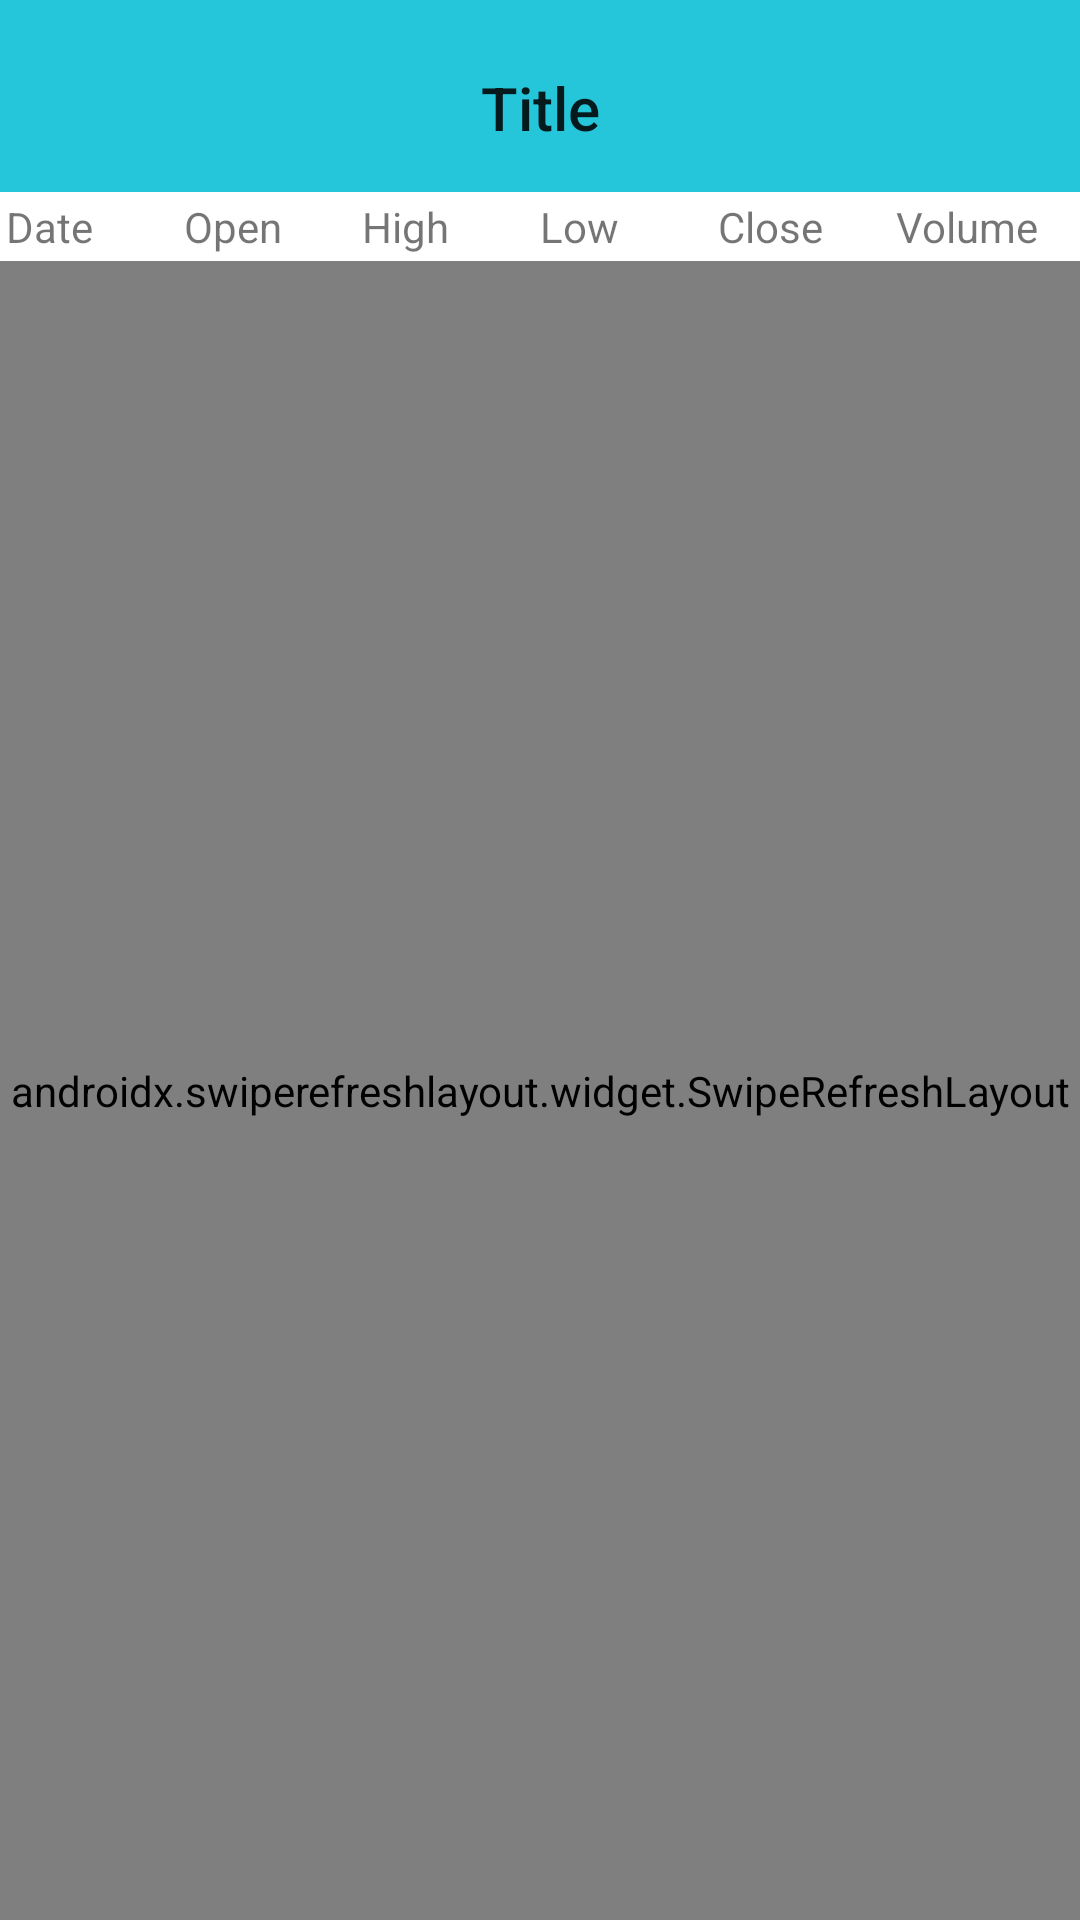

This screen was rendered from an Android layout file. Write that file and the resources it references.
<!-- AndroidManifest.xml: application theme AppTheme -->
<!-- res/layout/price_list_activity.xml -->
<?xml version="1.0" encoding="utf-8"?>
<LinearLayout xmlns:android="http://schemas.android.com/apk/res/android"
    xmlns:app="http://schemas.android.com/apk/res-auto"
    android:orientation="vertical"
    android:layout_width="match_parent"
    android:layout_height="match_parent">

    <com.google.android.material.appbar.AppBarLayout android:id="@+id/appbar"
        android:layout_width="match_parent" android:layout_height="wrap_content"
        android:paddingTop="@dimen/appbar_padding_top"
        android:theme="@style/AppTheme.AppBarOverlay">

        <androidx.appcompat.widget.Toolbar android:id="@+id/toolbar"
            android:layout_width="match_parent" android:layout_height="?attr/actionBarSize"
            android:background="?attr/colorPrimary" app:popupTheme="@style/AppTheme.PopupOverlay"
            app:layout_scrollFlags="scroll|enterAlways">

            <TextView
                android:layout_width="wrap_content"
                android:layout_height="wrap_content"
                android:text="Title"
                android:id="@+id/title"
                android:layout_gravity="center"
                style="@style/TextAppearance.AppCompat.Widget.ActionBar.Title"/>

        </androidx.appcompat.widget.Toolbar>

    </com.google.android.material.appbar.AppBarLayout>

    <LinearLayout
        android:layout_width="match_parent"
        android:layout_height="wrap_content"
        android:orientation="horizontal"
        android:weightSum="6"
        android:padding="2dp">

        <TextView
            android:layout_width="match_parent"
            android:layout_height="match_parent"
            android:text="Date"
            android:layout_weight="1"/>

        <TextView
            android:layout_width="match_parent"
            android:layout_height="match_parent"
            android:text="Open"
            android:layout_weight="1" />

        <TextView
            android:layout_width="match_parent"
            android:layout_height="match_parent"
            android:text="High"
            android:layout_weight="1" />

        <TextView
            android:layout_width="match_parent"
            android:layout_height="match_parent"
            android:text="Low"
            android:layout_weight="1" />

        <TextView
            android:layout_width="match_parent"
            android:layout_height="match_parent"
            android:text="Close"
            android:layout_weight="1" />

        <TextView
            android:layout_width="match_parent"
            android:layout_height="match_parent"
            android:text="Volume"
            android:layout_weight="1"/>

    </LinearLayout>

    <androidx.swiperefreshlayout.widget.SwipeRefreshLayout
        android:id="@+id/swipe_refresh"
        android:layout_width="match_parent"
        android:layout_height="match_parent">

        <ListView
            android:id="@android:id/list"
            android:layout_width="match_parent"
            android:layout_height="match_parent">
        </ListView>

    </androidx.swiperefreshlayout.widget.SwipeRefreshLayout>

</LinearLayout>
<!-- resources referenced by this layout -->
<resources>
  <dimen name="appbar_padding_top">8dp</dimen>
  <style name="AppTheme" parent="Theme.MaterialComponents.DayNight.NoActionBar">
          
          <item name="colorPrimary">@color/primaryColor</item>
          <item name="colorPrimaryDark">@color/primaryDarkColor</item>
          <item name="colorSecondary">@color/secondaryColor</item>
          <item name="colorPrimaryVariant">@color/primaryLightColor</item>
          <item name="colorOnPrimary">@color/primaryTextColor</item>
          <item name="colorSecondaryVariant">@color/secondaryDarkColor</item>
          <item name="colorOnSecondary">@color/secondaryTextColor</item>
          <item name="colorAccent">@color/primaryColor</item>
      </style>
  <color name="primaryColor">#26c6da</color>
  <color name="primaryDarkColor">#0095a8</color>
  <color name="secondaryColor">#37474f</color>
  <color name="primaryLightColor">#6ff9ff</color>
  <color name="primaryTextColor">#000000</color>
  <color name="secondaryDarkColor">#102027</color>
  <color name="secondaryTextColor">#ffffff</color>
</resources>
